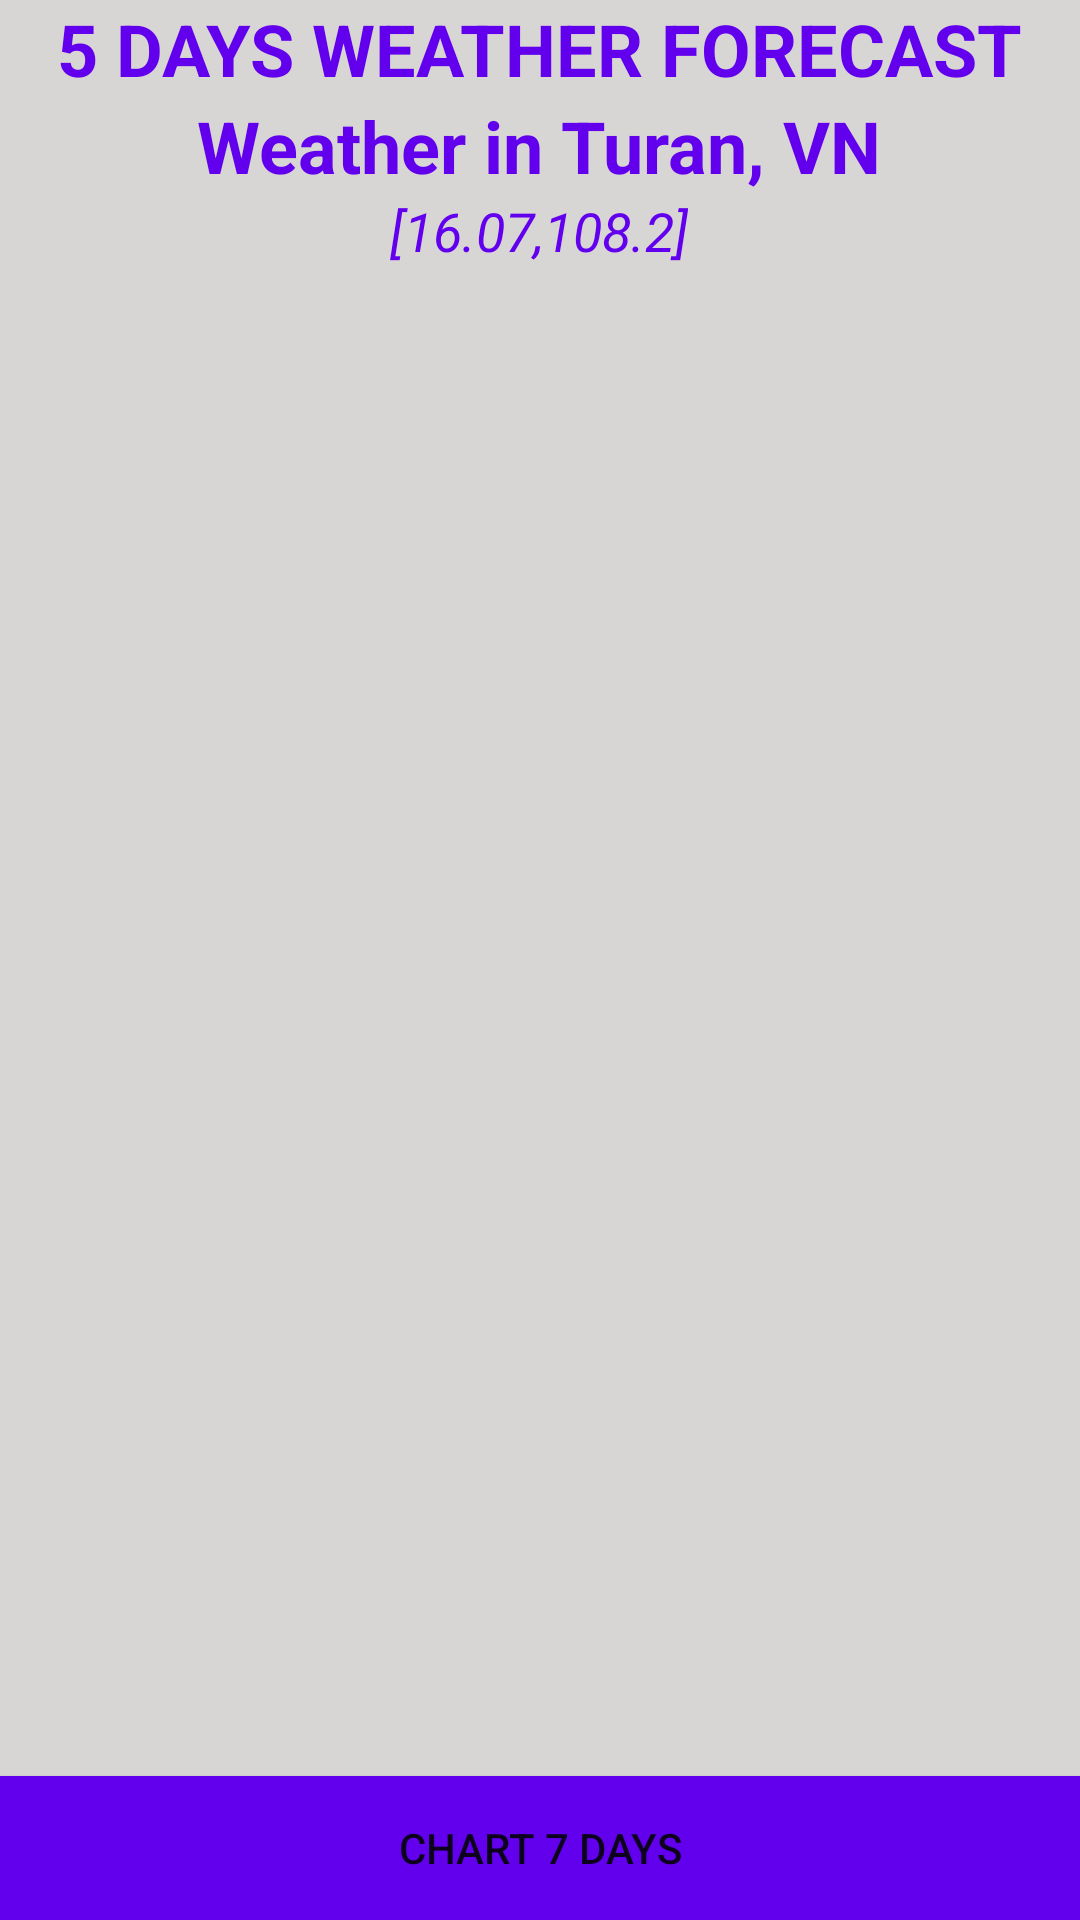

The Android layout XML behind this screen, and the referenced resources:
<!-- AndroidManifest.xml: application theme MyMatiralTheme -->
<!-- res/layout/fragment_forecast.xml -->
<?xml version="1.0" encoding="utf-8"?>
<RelativeLayout
    xmlns:android="http://schemas.android.com/apk/res/android"
    xmlns:tools="http://schemas.android.com/tools"
    android:layout_width="match_parent"
    android:layout_height="wrap_content"
    android:background="#D8D5D5"
    tools:context=".ForecastFragment">

    <LinearLayout
        android:id="@+id/main_info"
        android:orientation="vertical"
        android:layout_centerHorizontal="true"
        android:gravity="center_horizontal"
        android:layout_width="wrap_content"
        android:layout_height="wrap_content">
        <TextView
            android:textColor="@color/colorPrimary"
            android:textSize="24sp"
            android:textStyle="bold"
            android:text="5 DAYS WEATHER FORECAST"
            android:layout_width="wrap_content"
            android:layout_height="wrap_content">
        </TextView>
        <TextView
            android:id="@+id/txt_city_name"
            android:textColor="@color/colorPrimary"
            android:textSize="24sp"
            android:textStyle="bold"
            android:text="Weather in Turan, VN"
            android:layout_width="wrap_content"
            android:layout_height="wrap_content">
        </TextView>
        <TextView
            android:id="@+id/txt_geo_coord"
            android:textColor="@color/colorPrimary"
            android:textSize="18sp"
            android:textStyle="italic"
            android:layout_column="1"
            android:text="[16.07,108.2]"
            android:layout_width="wrap_content"
            android:layout_height="wrap_content">
        </TextView>
    </LinearLayout>
    <androidx.recyclerview.widget.RecyclerView
        android:id="@+id/recycler_view"
        android:layout_below="@id/main_info"
        android:layout_marginTop="20dp"
        android:layout_width="match_parent"
        android:layout_height="200dp">
    </androidx.recyclerview.widget.RecyclerView>

    <LinearLayout
        android:visibility="gone"
        android:id="@+id/main_chart"
        android:orientation="vertical"
        android:layout_centerHorizontal="true"
        android:gravity="center_horizontal"
        android:layout_width="match_parent"
        android:layout_height="match_parent">.
        <com.anychart.AnyChartView
            android:id="@+id/rangeChart"
            android:layout_width="match_parent"
            android:layout_height="match_parent" />
    </LinearLayout>
    <Button
        android:background="@color/colorPrimary"
        android:id="@+id/btn_open"
        android:layout_alignParentBottom="true"
        android:text="Chart 7 Days"
        android:layout_width="match_parent"
        android:layout_height="wrap_content"/>
</RelativeLayout>
<!-- resources referenced by this layout -->
<resources>
  <style name="MyMatiralTheme" parent="MyMatiralTheme.Base" />
  <style name="MyMatiralTheme.Base" parent="Theme.AppCompat.Light.NoActionBar">
          <item name="colorPrimary">@color/colorPrimary</item>
          <item name="colorPrimaryDark">@color/colorPrimaryDark</item>
          <item name="colorAccent">@color/colorAccent</item>
          <item name="windowNoTitle">true</item>
          <item name="windowActionBar">false</item>
      </style>
  <!-- not gathered from this repository: default colours our renderer supplied (Android Studio template values) -->
  <color name="colorPrimary">#FF6200EE</color>
  <color name="colorPrimaryDark">#FF3700B3</color>
  <color name="colorAccent">#FF03DAC5</color>
</resources>
